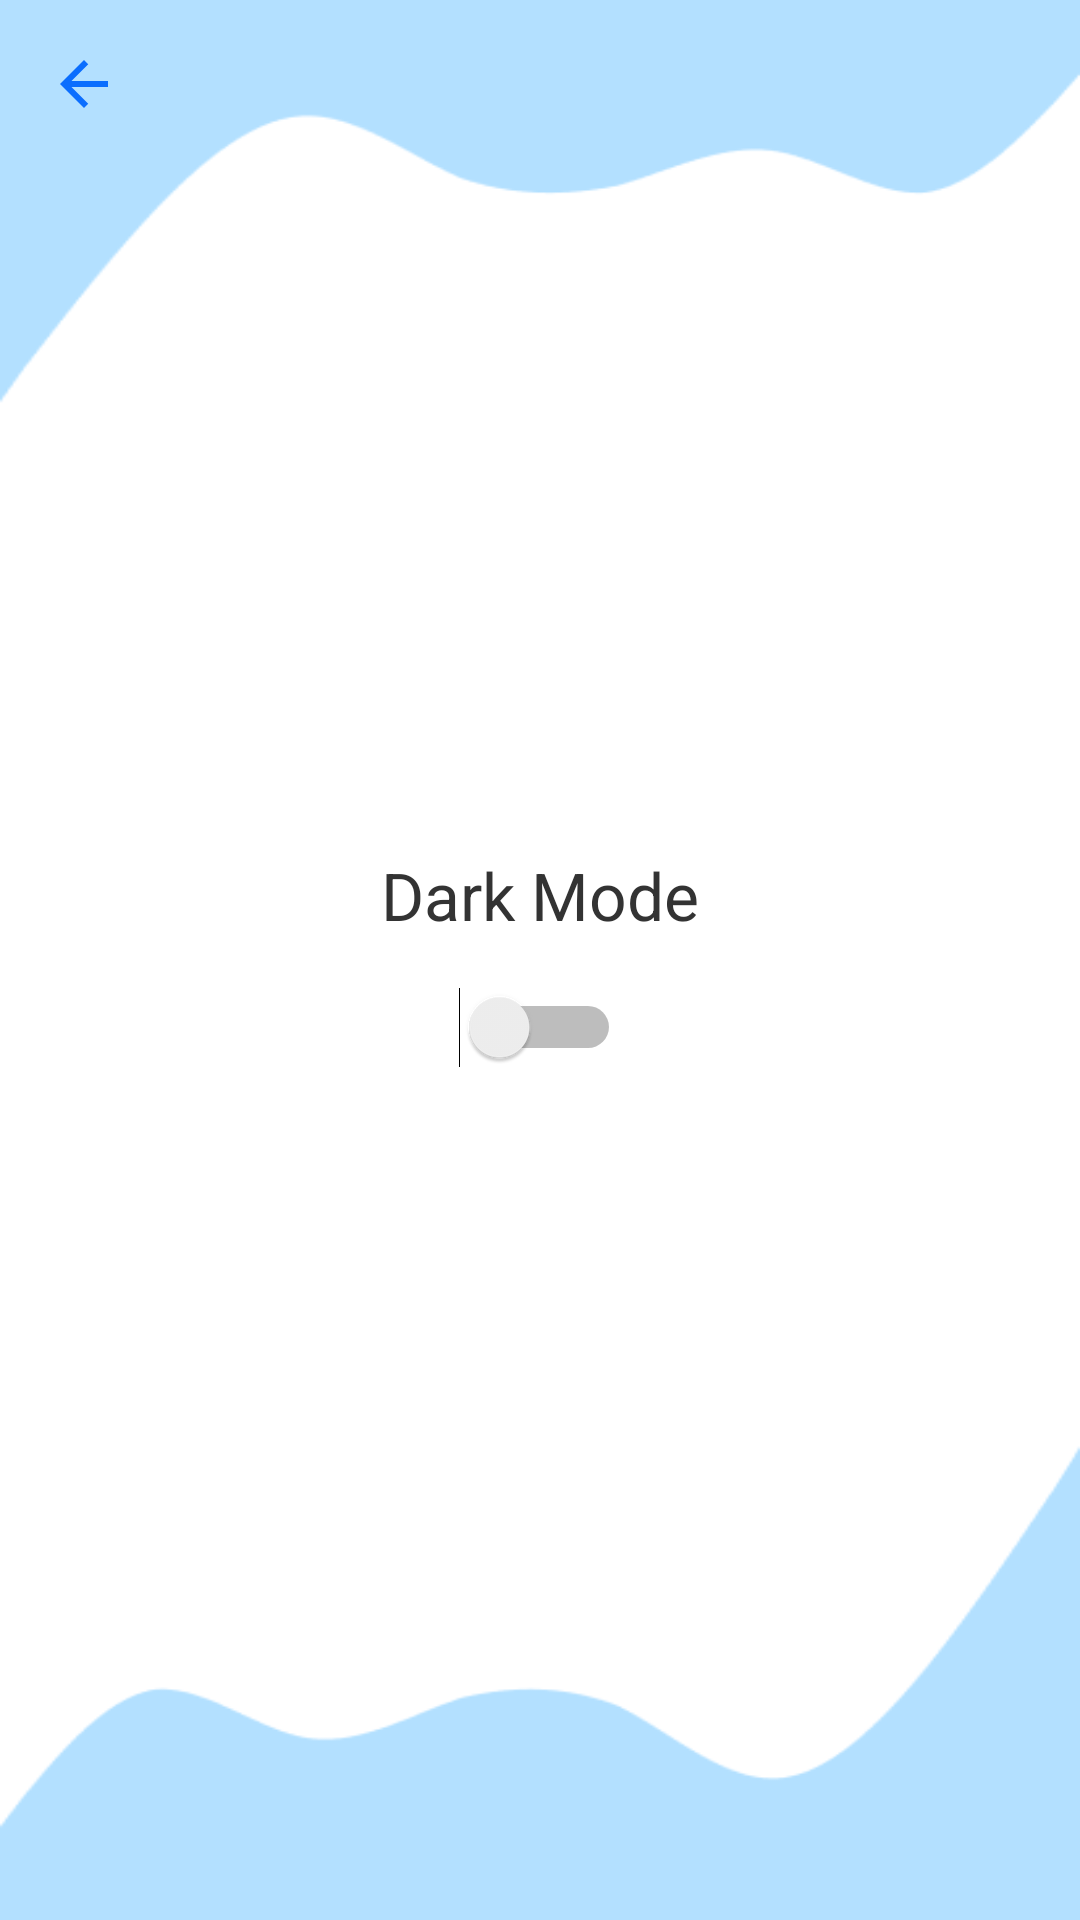

Reconstruct the res/layout file that produces this screen, plus the resources it refers to.
<!-- AndroidManifest.xml: application theme Theme.ActionBar -->
<!-- res/layout/activity_setting.xml -->
<?xml version="1.0" encoding="utf-8"?>
<FrameLayout xmlns:android="http://schemas.android.com/apk/res/android"
    android:layout_width="match_parent"
    android:layout_height="match_parent"
    android:padding="16dp"
    android:background="@drawable/bg_screen">

    
    <LinearLayout
        android:layout_width="wrap_content"
        android:layout_height="wrap_content"
        android:orientation="vertical"
        android:elevation="4dp"
        android:padding="24dp"
        android:layout_gravity="center"
        android:clipToPadding="false">

        <TextView
            android:id="@+id/tvDarkMode"
            android:layout_width="wrap_content"
            android:layout_height="wrap_content"
            android:text="Dark Mode"
            android:textSize="22sp"
            android:textColor="#333333"
            android:layout_marginBottom="16dp"
            android:gravity="center" />

        <Switch
            android:id="@+id/switchDarkMode"
            android:layout_width="wrap_content"
            android:layout_height="wrap_content"
            android:layout_gravity="center"/>
    </LinearLayout>

    
    <LinearLayout
        android:layout_width="match_parent"
        android:layout_height="wrap_content">
        <ImageView
            android:id="@+id/imgBack"
            android:layout_width="wrap_content"
            android:layout_height="wrap_content"
            android:src="@drawable/baseline_arrow_back_24" />
    </LinearLayout>
</FrameLayout>
<!-- resources referenced by this layout -->
<resources>
  <!-- drawable baseline_arrow_back_24 (drawable) -->
  <vector xmlns:android="http://schemas.android.com/apk/res/android" android:autoMirrored="true" android:height="24dp" android:tint="#0B6EFE" android:viewportHeight="24" android:viewportWidth="24" android:width="24dp">
        
      <path android:fillColor="@android:color/white" android:pathData="M20,11H7.83l5.59,-5.59L12,4l-8,8 8,8 1.41,-1.41L7.83,13H20v-2z"/>
      
  </vector>
  <!-- drawable bg_screen: png bitmap (drawable, 7260 bytes) -->
  <style name="Theme.ActionBar" parent="Base.Theme.ActionBar" />
  <style name="Base.Theme.ActionBar" parent="Theme.Material3.DayNight.NoActionBar">
          <item name="colorPrimary">@color/primaryColor</item>
  
          
          
          
      </style>
  <color name="primaryColor">#0B6EFE</color>
</resources>
